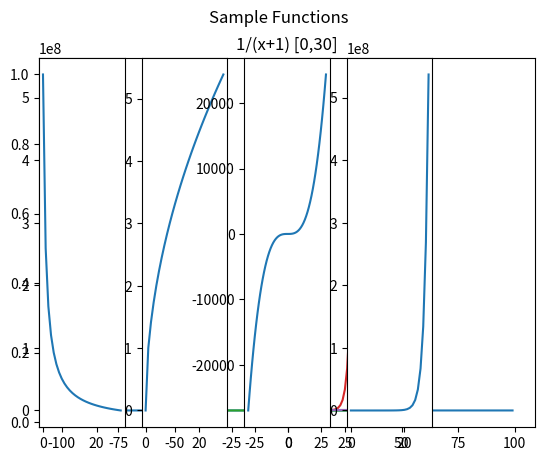
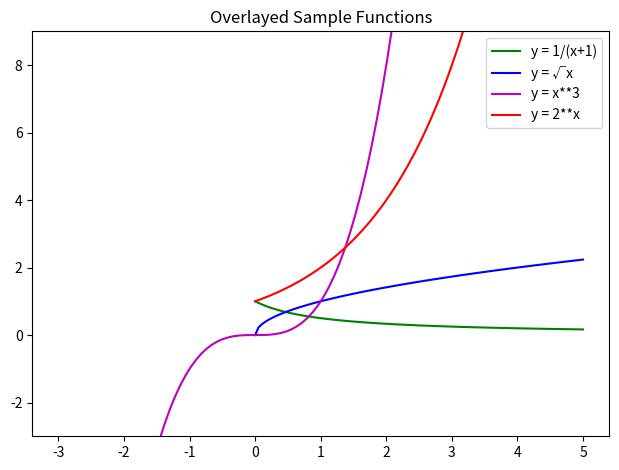

Write the Python code that produced these figures, in order.
# Use matplotlib to plot the following equation:
# y = x**2 -x + 2
# You'll need to write the code that generates the x and y points.
# Add an anotation for the point 0, 0, the origin.

import matplotlib.pyplot as plt


x = range(-100,100)
y = [(num**2-num +2)for num in x]

plt.plot(x,y)
plt.xlabel = 'x'
plt.ylabel = 'y'
plt.title('y = x**2 -x + 2 [-100,100]')
plt.annotate('Origin', xy = (0,0))

# Create and label 4 separate charts for the following equations 
# (choose a range for x that makes sense):
import math

# y=√x
x = range(0,30)
y = [(math.sqrt(n))for n in x]
plt.plot(x,y)
plt.title('y=√x [0,30]')


# y=x**3
x = range(-30,30)
y = [(math.pow(n,3))for n in x]
plt.plot(x,y)
plt.title('y=x**3 [-30,30]')

# y=2**x
x = range(0,30)
y = [(math.pow(2,n)) for n in x]
plt.plot(x,y)
plt.title('y=2**x [0,30]')


# y=1/(x+1)
x = range(0,30)
y = [1/(n + 1)for n in x]
plt.plot(x,y)
plt.title('1/(x+1) [0,30]')


# Combine the figures you created in the last step into one large figure with 4 subplots.
n_row = 1
n_column = 5

# what about plt.subplot(1,4,1) ?
plt.suptitle('Sample Functions')
plt.subplot(n_row, n_column, 2)
x_2 = range(0,30)
y_2 = [(math.sqrt(n))for n in x_2]
plt.plot(x_2,y_2)
#plt.title('y=√x [0,30]')


plt.subplot(n_row,n_column,3)
x_3 = range(-30,30)
y_3 = [(math.pow(n,3))for n in x_3]
plt.plot(x_3,y_3)
#plt.title('y=x**3 [-30,30]')


plt.subplot(n_row,n_column,4)
x_4 = range(0,30)
y_4 = [(math.pow(2,n)) for n in x_4]
plt.plot(x_4,y_4)
#plt.title('y=2**x [0,30]')


plt.subplot(n_row,n_column,1)
x = range(0,30)
y = [1/(n + 1)for n in x]
plt.plot(x,y)
#plt.title('1/(x+1) [0,30]')


# Combine the figures you created in the last step into one figure 
# where each of the 4 equations has a different color for the points. 
# Be sure to include a legend and an appropriate title for the figure.

import numpy as np
import matplotlib.pyplot as plt
import math

x = np.linspace(0, 5, 100)
x3 = np.linspace(-3, 5, 100)
x4 = np.linspace(0, 5, 100)

y = [1 / (n + 1) for n in x]
y_2 = [math.sqrt(n) for n in x if n >= 0]
y_3 = [math.pow(n, 3) for n in x3]
y_4 = [math.pow(2, n) for n in x4]

fig, ax = plt.subplots()

ax.plot(x, y, label='y = 1/(x+1)', color='g')
ax.plot(x, y_2, label='y = √x', color='b')
ax.plot(x3, y_3, label='y = x**3', color='m')
ax.plot(x4, y_4, label='y = 2**x', color='r')

ax.set_title('Overlayed Sample Functions')
ax.legend()
plt.tight_layout()
plt.ylim(-3,9)
plt.show()



